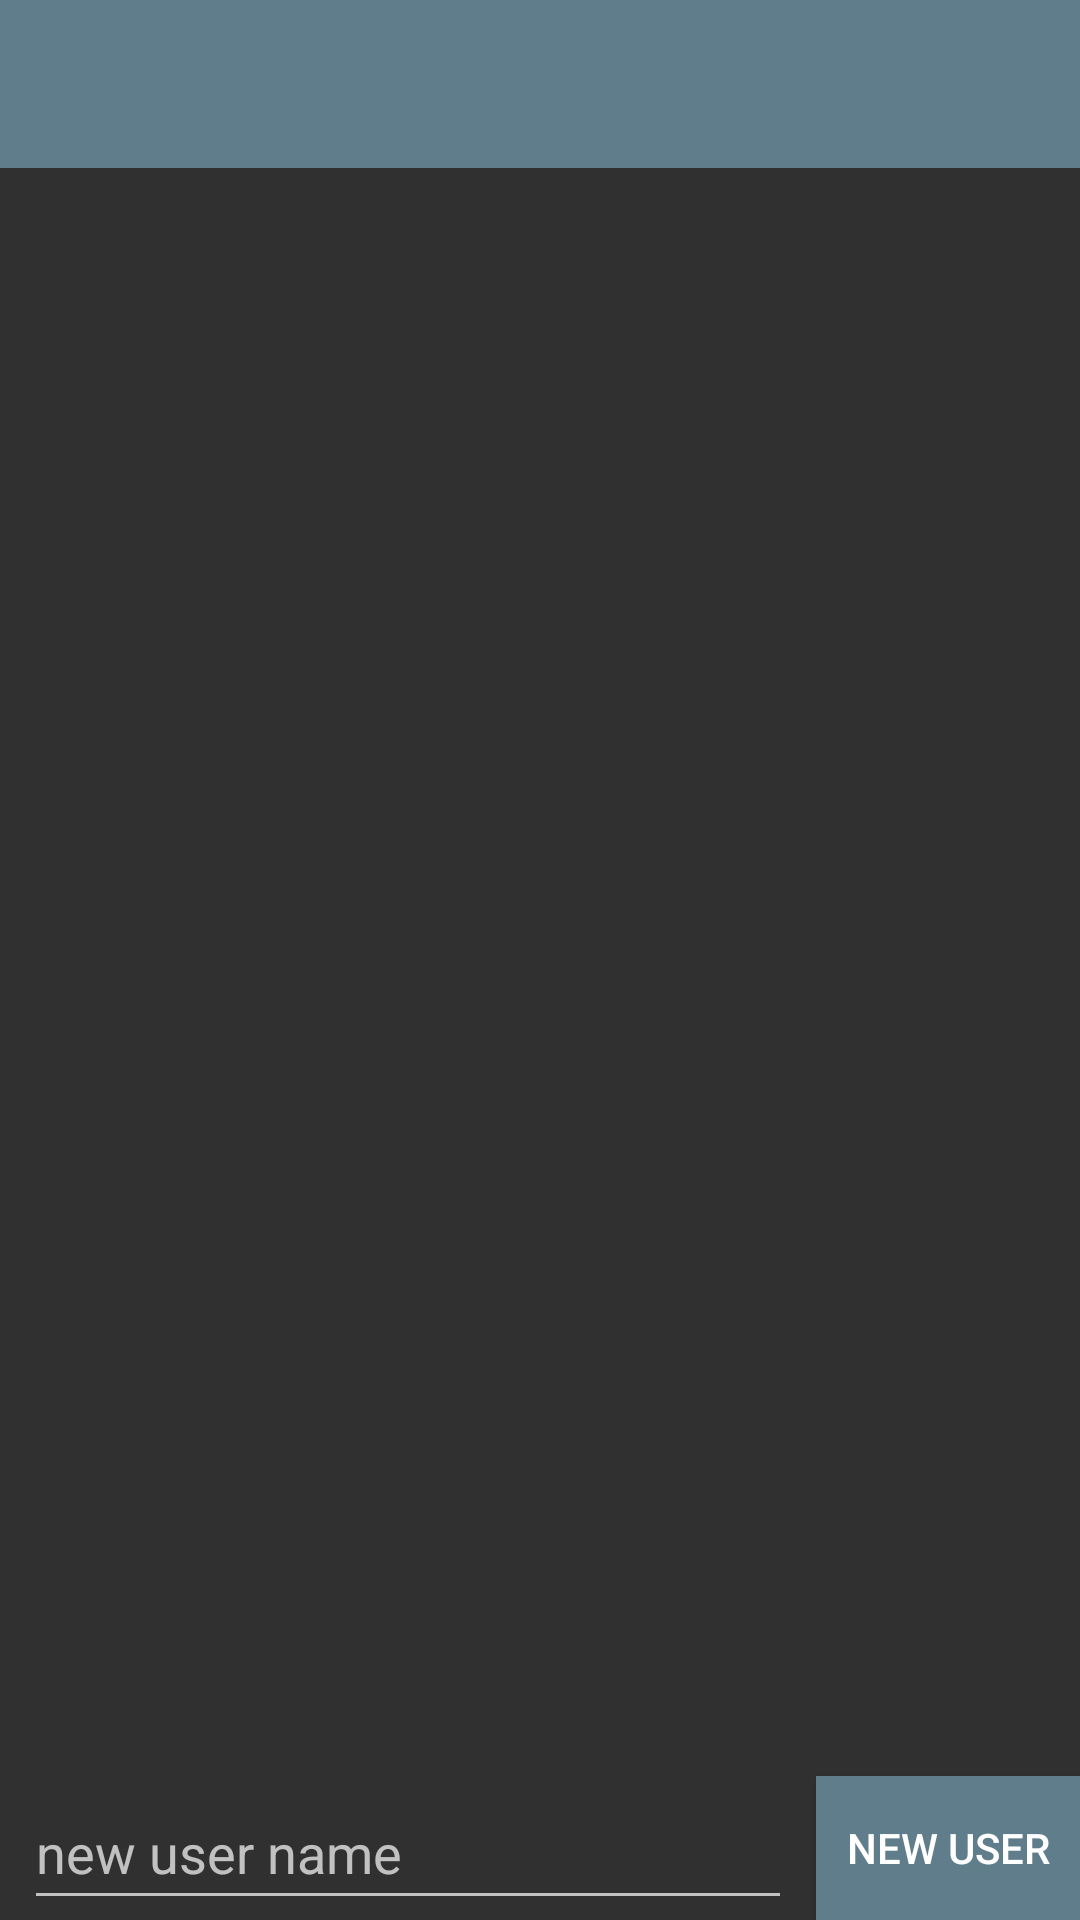

This screen was rendered from an Android layout file. Write that file and the resources it references.
<!-- AndroidManifest.xml: application theme AppTheme -->
<!-- res/layout/activity_user.xml -->
<?xml version="1.0" encoding="utf-8"?>
<RelativeLayout xmlns:android="http://schemas.android.com/apk/res/android"
    xmlns:tools="http://schemas.android.com/tools"
    android:layout_width="match_parent"
    android:layout_height="match_parent"
    tools:context="com.kevinhodges.minesweeper.activities.UserActivity">

    <include
        android:id="@+id/toolbar"
        layout="@layout/toolbar">
    </include>

    <android.support.v7.widget.RecyclerView
        android:layout_width="match_parent"
        android:layout_height="match_parent"
        android:layout_above="@+id/bttn_new_user"
        android:id="@+id/rv_user"
        android:layout_below="@+id/toolbar"
        android:layout_marginTop="16dp"
        android:layout_marginLeft="8dp"
        android:layout_marginRight="8dp">
    </android.support.v7.widget.RecyclerView>


    <android.support.design.widget.TextInputLayout
        android:layout_width="match_parent"
        android:layout_height="wrap_content"
        android:layout_alignTop="@+id/bttn_new_user"
        android:layout_alignBottom="@+id/bttn_new_user"
        android:layout_toLeftOf="@+id/bttn_new_user"
        android:layout_toStartOf="@+id/bttn_new_user">

    </android.support.design.widget.TextInputLayout>

    <AutoCompleteTextView
        android:layout_width="match_parent"
        android:layout_height="50dp"
        android:layout_alignTop="@+id/bttn_new_user"
        android:layout_toLeftOf="@+id/bttn_new_user"
        android:layout_toStartOf="@+id/bttn_new_user"
        android:layout_marginLeft="8dp"
        android:layout_marginRight="8dp"
        android:id="@+id/ac_new_user"
        android:hint="new user name"/>

    <Button
        android:layout_width="wrap_content"
        android:layout_height="wrap_content"
        android:id="@+id/bttn_new_user"
        android:layout_alignParentBottom="true"
        android:layout_alignParentRight="true"
        android:layout_alignParentEnd="true"
        android:text="New User"
        android:background="@color/colorPrimary"/>

</RelativeLayout>
<!-- res/layout/toolbar.xml (included above) -->
<?xml version="1.0" encoding="utf-8"?>
<android.support.v7.widget.Toolbar xmlns:android="http://schemas.android.com/apk/res/android"
    android:id="@+id/toolbar"
    android:layout_width="match_parent"
    android:layout_height="56dp"
    android:background="@color/colorPrimary" />
<!-- resources referenced by this layout -->
<resources>
  <color name="colorPrimary">#607D8B</color>
  <style name="AppTheme" parent="Theme.AppCompat.NoActionBar">
          
          <item name="colorPrimary">@color/colorPrimary</item>
          <item name="colorPrimaryDark">@color/colorPrimaryDark</item>
          <item name="colorAccent">@color/colorAccent</item>
      </style>
  <color name="colorPrimaryDark">#455A64</color>
  <color name="colorAccent">#FF5722</color>
</resources>
